Image classification data set "AMDNet23 Dataset" (Melanie823/DeepLearning on GitHub). Class labels (2): amd, diabetes.

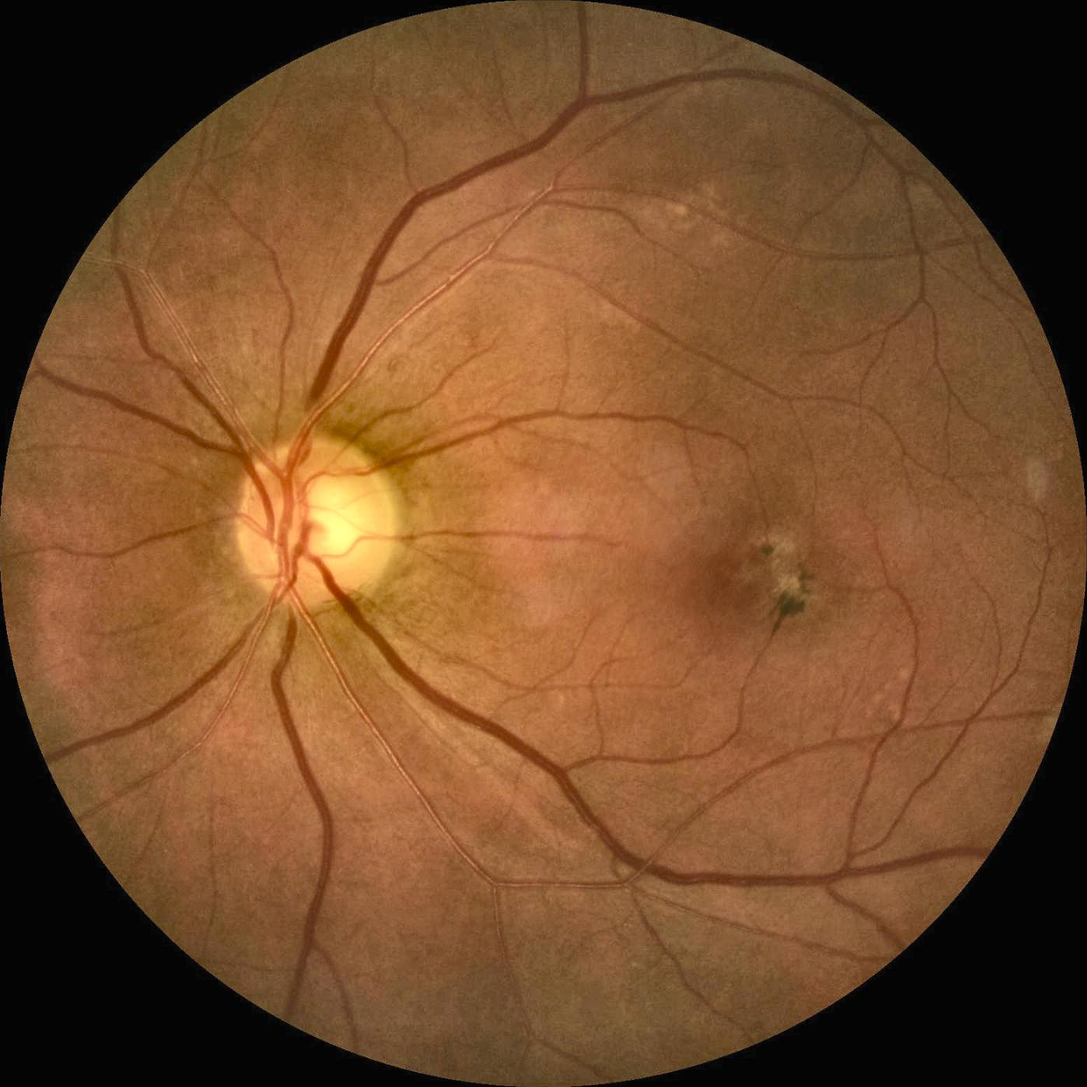
Label: amd

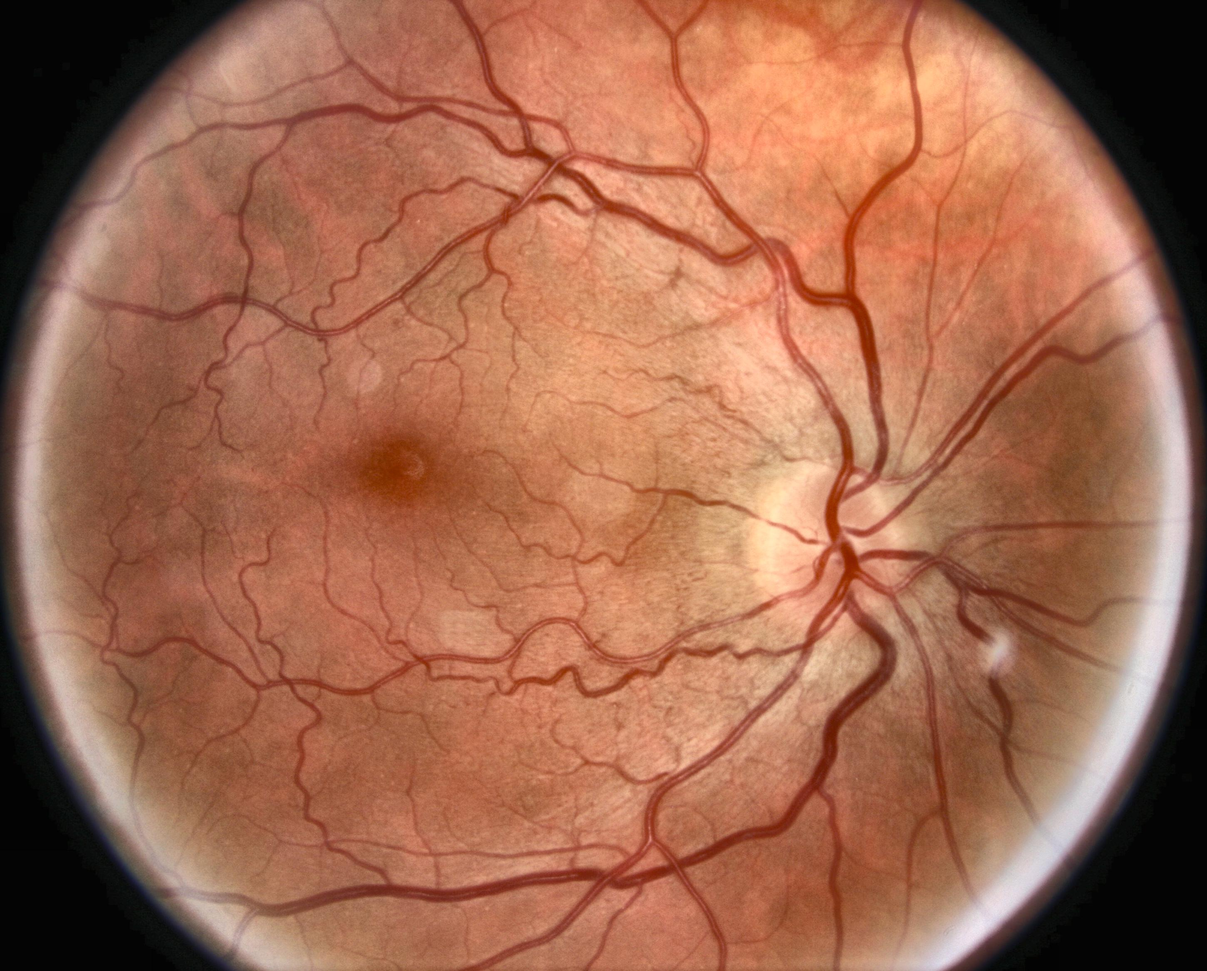
Label: diabetes

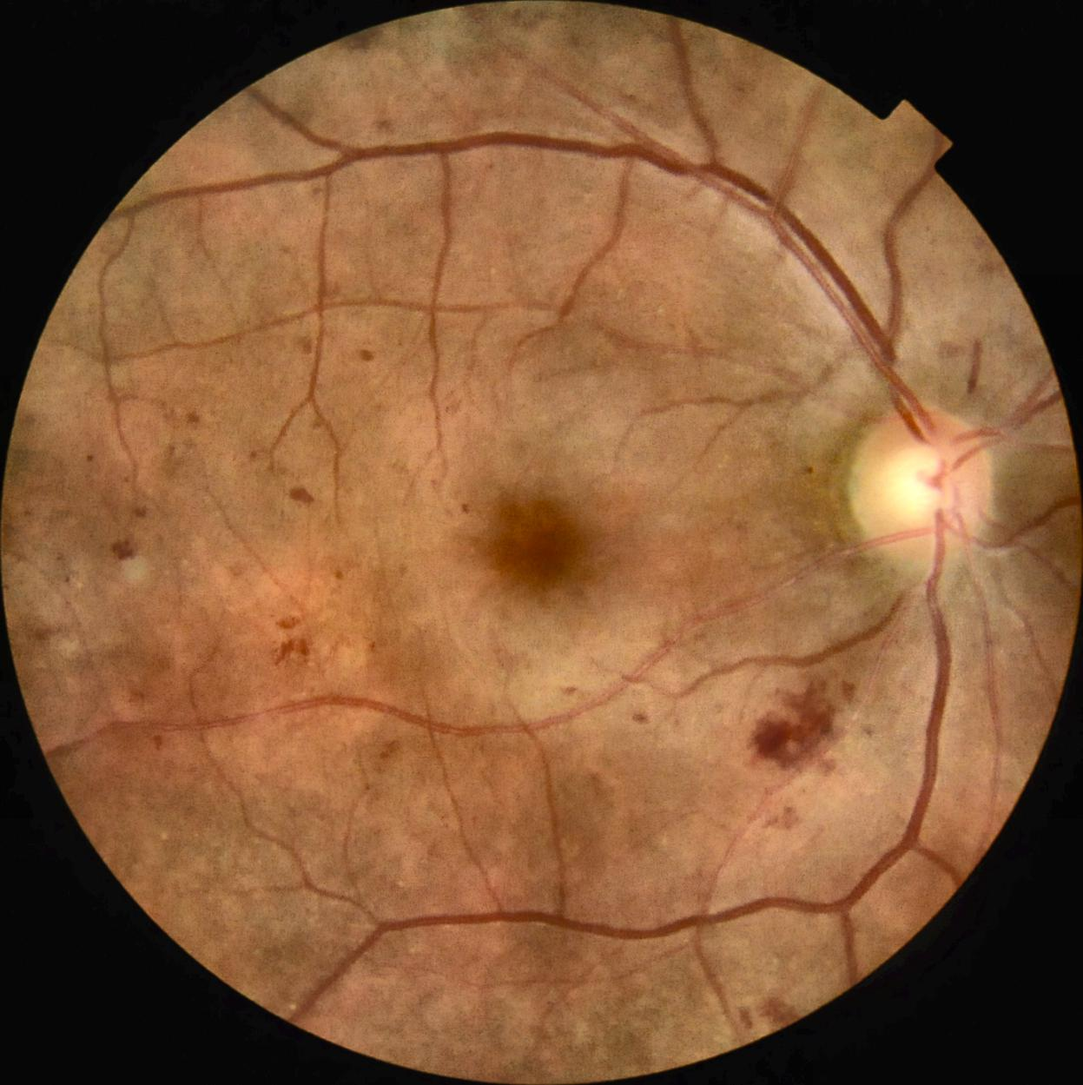
Label: diabetes

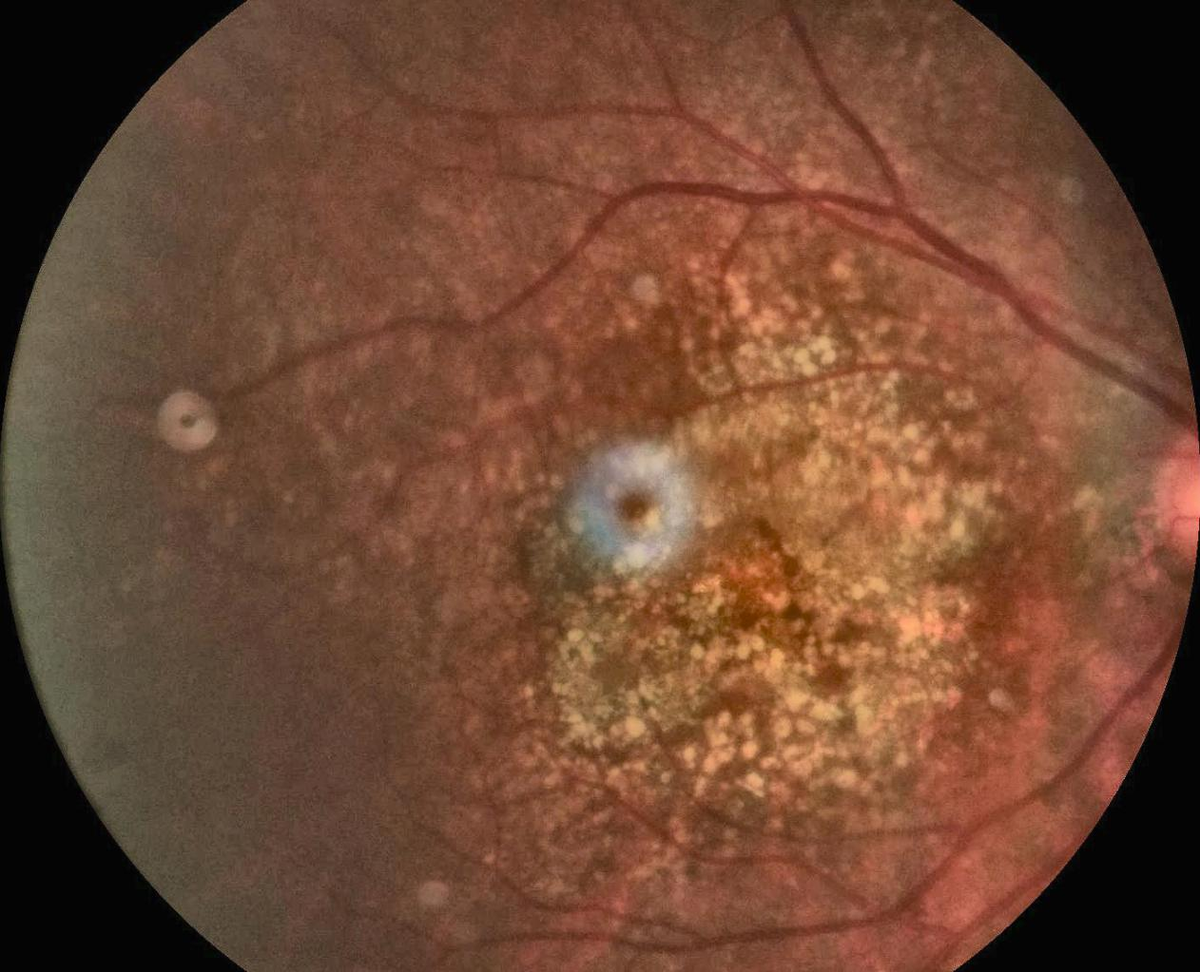
Label: amd

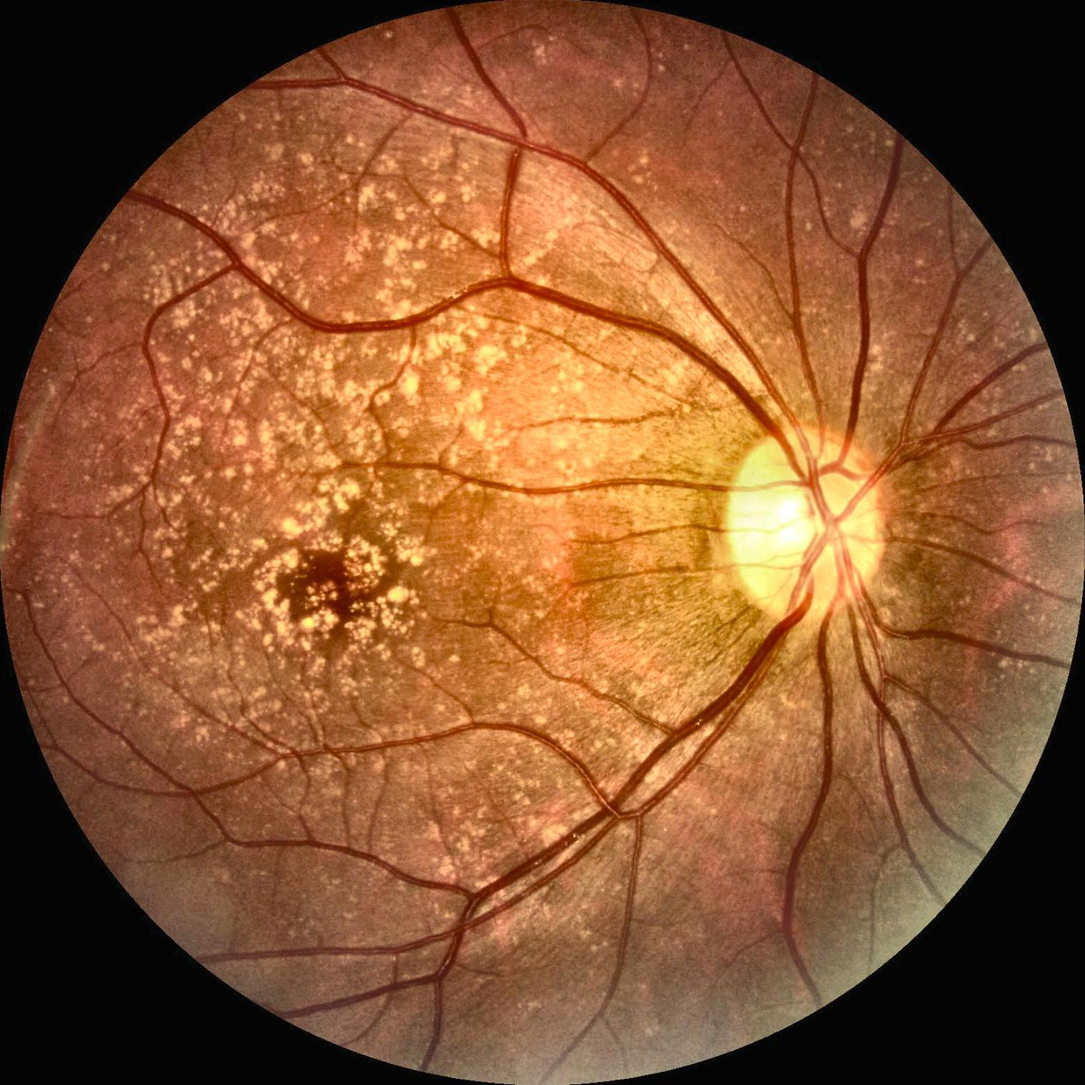
Label: amd

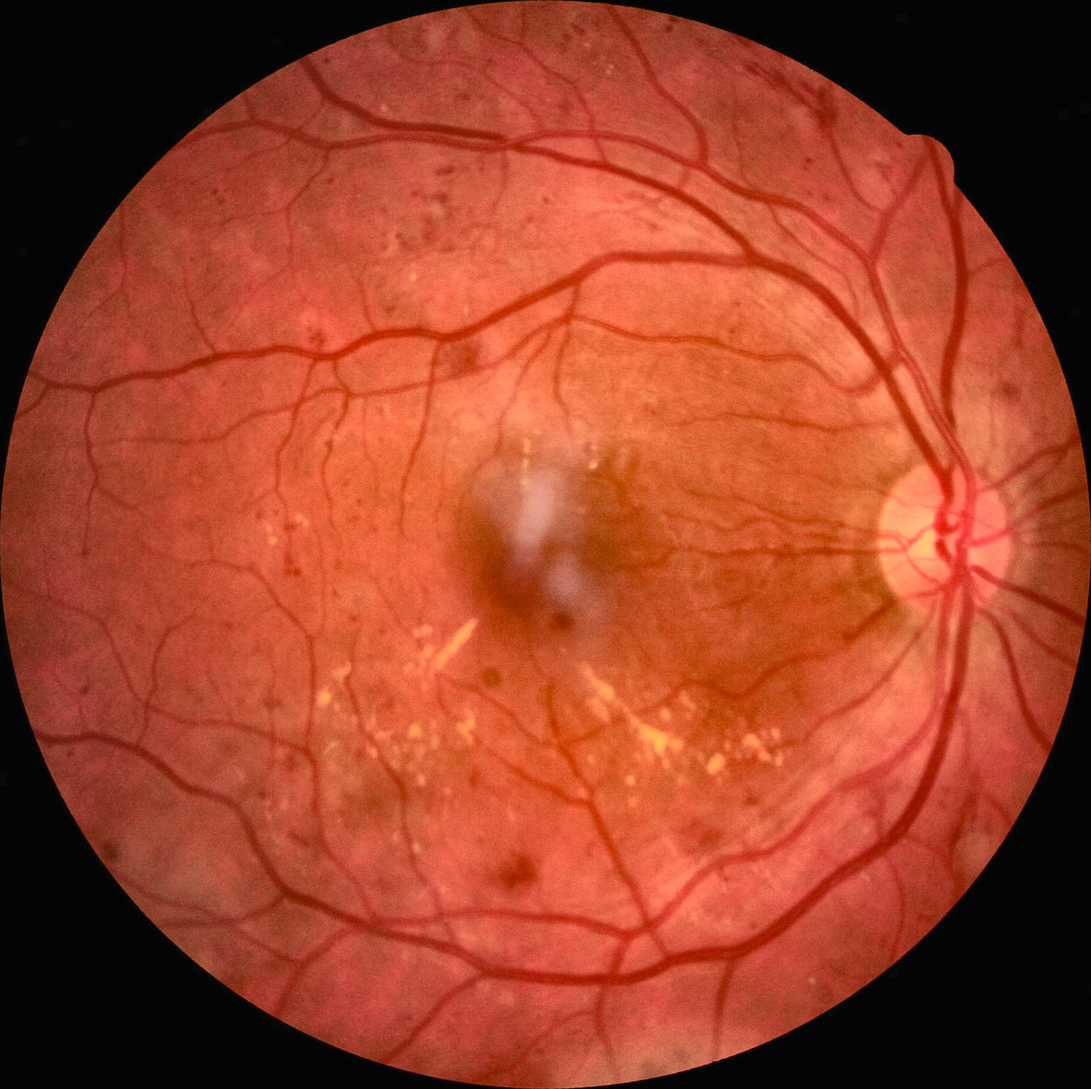
Label: diabetes
